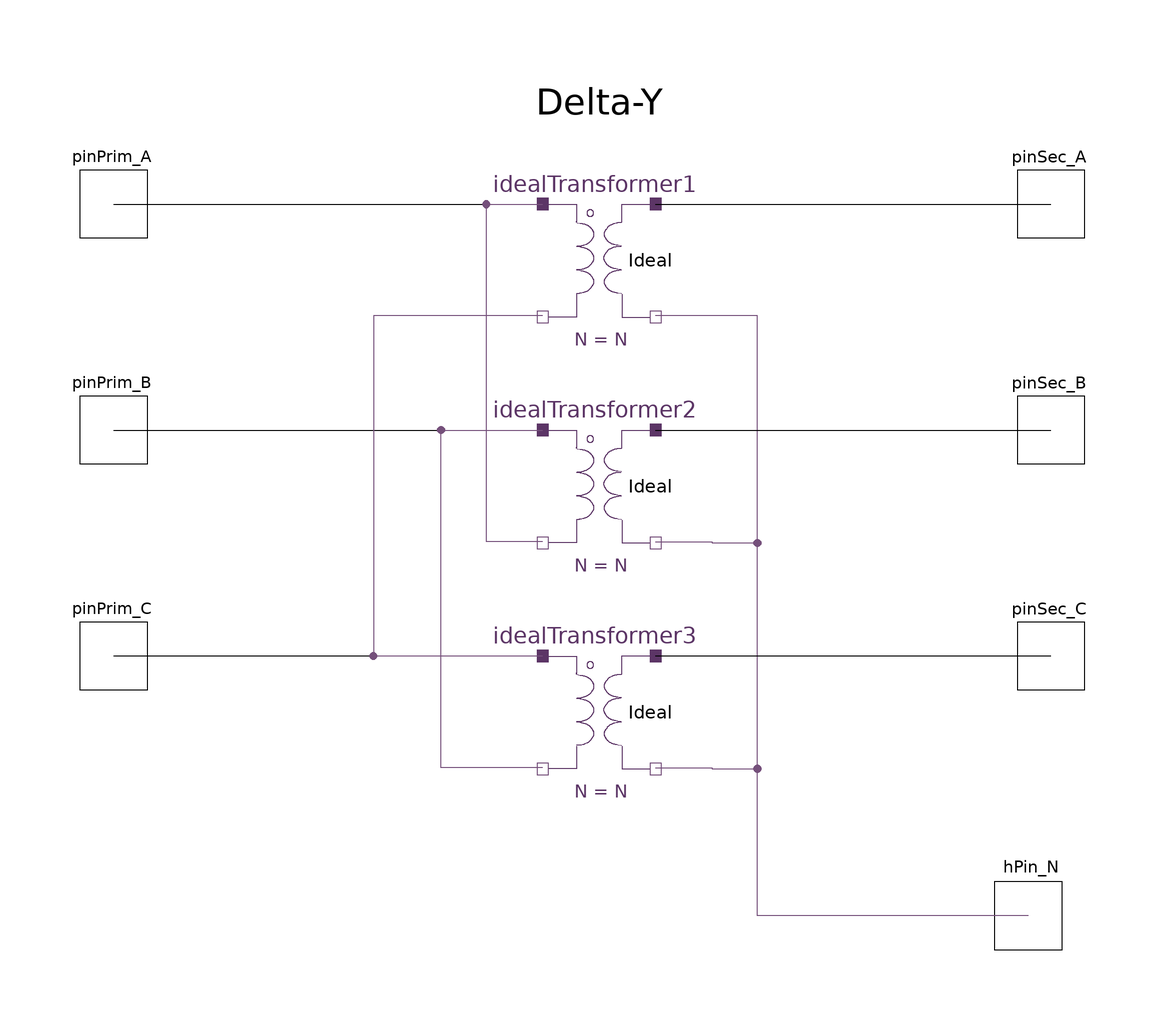

Above is the diagram view of the following Modelica model: its components placed by their Placement annotations and its connect equations drawn as lines.

model Test_DY
  outer SystemDef systemDef;
  HPF.Utilities.ComponentProperties properties(ComponentType = "MultiPhaseTransformer");
  parameter Integer N = 1 "Turns ration";
  HPF.SinglePhase.Components.IdealTransformer idealTransformer1(N = N)  annotation (
    Placement(visible = true, transformation(origin = {0, 50}, extent = {{-10, -10}, {10, 10}}, rotation = 0)));
  HPF.SinglePhase.Components.IdealTransformer idealTransformer2(N = N)  annotation (
    Placement(visible = true, transformation(origin={0,10},   extent = {{-10, -10}, {10, 10}}, rotation = 0)));
  HPF.SinglePhase.Components.IdealTransformer idealTransformer3(N = N)  annotation (
    Placement(visible = true, transformation(origin = {0, -30}, extent = {{-10, -10}, {10, 10}}, rotation = 0)));
  HPF.SinglePhase.Interface.HPin_P pinPrim_A(h = systemDef.numHrm) annotation (
    Placement(visible = true, transformation(origin = {-86, 60}, extent = {{-6, -6}, {6, 6}}, rotation = 0), iconTransformation(origin={-100, 100},   extent = {{-10, -10}, {10, 10}}, rotation = 0)));
  HPF.SinglePhase.Interface.HPin_P pinPrim_B(h = systemDef.numHrm) annotation (
    Placement(visible = true, transformation(origin = {-86, 20}, extent = {{-6, -6}, {6, 6}}, rotation = 0), iconTransformation(origin={-100,0},      extent = {{-10, -10}, {10, 10}}, rotation = 0)));
  HPF.SinglePhase.Interface.HPin_P pinPrim_C(h = systemDef.numHrm) annotation (
    Placement(visible = true, transformation(origin = {-86, -20}, extent = {{-6, -6}, {6, 6}}, rotation = 0), iconTransformation(origin={-100, -100},    extent = {{-10, -10}, {10, 10}}, rotation = 0)));
  HPF.SinglePhase.Interface.HPin_P pinSec_A(h = systemDef.numHrm) annotation (
    Placement(visible = true, transformation(origin={80,60},    extent = {{-6, -6}, {6, 6}}, rotation = 0), iconTransformation(origin={100,100},   extent = {{-10, -10}, {10, 10}}, rotation = 0)));
  HPF.SinglePhase.Interface.HPin_P pinSec_B(h = systemDef.numHrm) annotation (
    Placement(visible = true, transformation(origin={80,20},    extent = {{-6, -6}, {6, 6}}, rotation = 0), iconTransformation(origin={100, 0},   extent = {{-10, -10}, {10, 10}}, rotation = 0)));
  HPF.SinglePhase.Interface.HPin_P pinSec_C(h = systemDef.numHrm) annotation (
    Placement(visible = true, transformation(origin={80,-20},    extent = {{-6, -6}, {6, 6}}, rotation = 0), iconTransformation(origin={100, -100},   extent = {{-10, -10}, {10, 10}}, rotation = 0)));
  HPF.SinglePhase.Interface.HPin_N hPin_N(h = systemDef.numHrm) annotation (Placement(visible = true,transformation(
          extent = {{70, -72}, {82, -60}}, rotation = 0), iconTransformation(extent = {{-10, -160}, {10, -140}}, rotation = 0)));
equation
  connect(pinPrim_A, idealTransformer1.pinP_Prim) annotation (
    Line(points={{-86,60},{-10,60},{-10,60},{-10,60}}));
  connect(pinPrim_C, idealTransformer3.pinP_Prim) annotation (
    Line(points = {{-86, -20}, {-10, -20}, {-10, -20}, {-10, -20}, {-10, -20}}));
  connect(pinPrim_B, idealTransformer2.pinP_Prim) annotation (
    Line(points={{-86,20},{-10,20}}));
  connect(idealTransformer2.pinN_Prim, idealTransformer1.pinP_Prim) annotation (
    Line(points={{-10,0.2},{-20,0.2},{-20,60},{-10,60}},                 color = {117, 80, 123}));
  connect(idealTransformer3.pinN_Prim, idealTransformer2.pinP_Prim) annotation (
    Line(points={{-10,-39.8},{-28,-39.8},{-28,20},{-10,20}},                 color = {117, 80, 123}));
  connect(idealTransformer1.pinN_Prim, idealTransformer3.pinP_Prim) annotation (
    Line(points={{-10,40.2},{-40,40.2},{-40,-20},{-10,-20},{-10,-20}},        color = {117, 80, 123}));

  connect(hPin_N, idealTransformer1.pinN_Sec) annotation (Line(points={{76, -66}, {28, -66}, {28, 40.2}, {10, 40.2}}, color={117,80,123}));
  connect(idealTransformer2.pinN_Sec, idealTransformer1.pinN_Sec) annotation (
      Line(points={{10,0.2},{20,0.2},{20,0},{28,0},{28,40.2},{10,40.2}}, color=
          {117,80,123}));
  connect(idealTransformer3.pinN_Sec, idealTransformer1.pinN_Sec) annotation (
      Line(points={{10,-39.8},{20,-39.8},{20,-40},{28,-40},{28,40.2},{10,40.2}},
        color={117,80,123}));

  connect(idealTransformer1.pinP_Sec, pinSec_A)
    annotation (Line(points={{10,60},{80,60}}, color={0,0,0}));
  connect(idealTransformer2.pinP_Sec, pinSec_B)
    annotation (Line(points={{10,20},{80,20}}, color={0,0,0}));
  connect(idealTransformer3.pinP_Sec, pinSec_C)
    annotation (Line(points={{10,-20},{80,-20}}, color={0,0,0}));
annotation (
    Icon(coordinateSystem(grid = {0, 0}, initialScale = 0.1), graphics={Rectangle(origin = {10, 40}, extent = {{-100, 100}, {80, -180}}), Line(origin = {-1.36062, -25.1715}, points = {{-74, -26}, {-44, 42}, {-16, -26}, {-74, -26}}, color = {28, 108, 200}), Line(origin = {-1.36062, -25.1715}, points = {{42, 36}, {60, 0}, {78, 36}}, color = {28, 108, 200}), Line(origin = {-1.36062, -25.1715}, points = {{60, 0}, {60, -30}}, color = {28, 108, 200}), Text(origin = {0, -40}, lineColor = {28, 108, 200}, extent = {{-60, -26}, {-34, -50}}, textString = "D11"), Text(origin = {-4, -34}, lineColor = {28, 108, 200}, extent = {{50, -28}, {76, -52}}, textString = "Y"), Ellipse(origin = {-13, 79}, extent = {{-25, 27}, {25, -27}}, endAngle = 360), Ellipse(origin = {17, 79}, extent = {{-25, 27}, {25, -27}}, endAngle = 360), Line(origin = {-48.5497, 78.1482}, points = {{11, 0}, {-11, 0}}), Line(origin = {53.2923, 79.9842}, points = {{11, 0}, {-11, 0}})}),
    Diagram(coordinateSystem(grid = {0, 0}, initialScale = 0.1), graphics={  Text(origin = {0, 78}, extent = {{-16, 4}, {16, -4}}, textString = "Delta-Y")}));
end Test_DY;